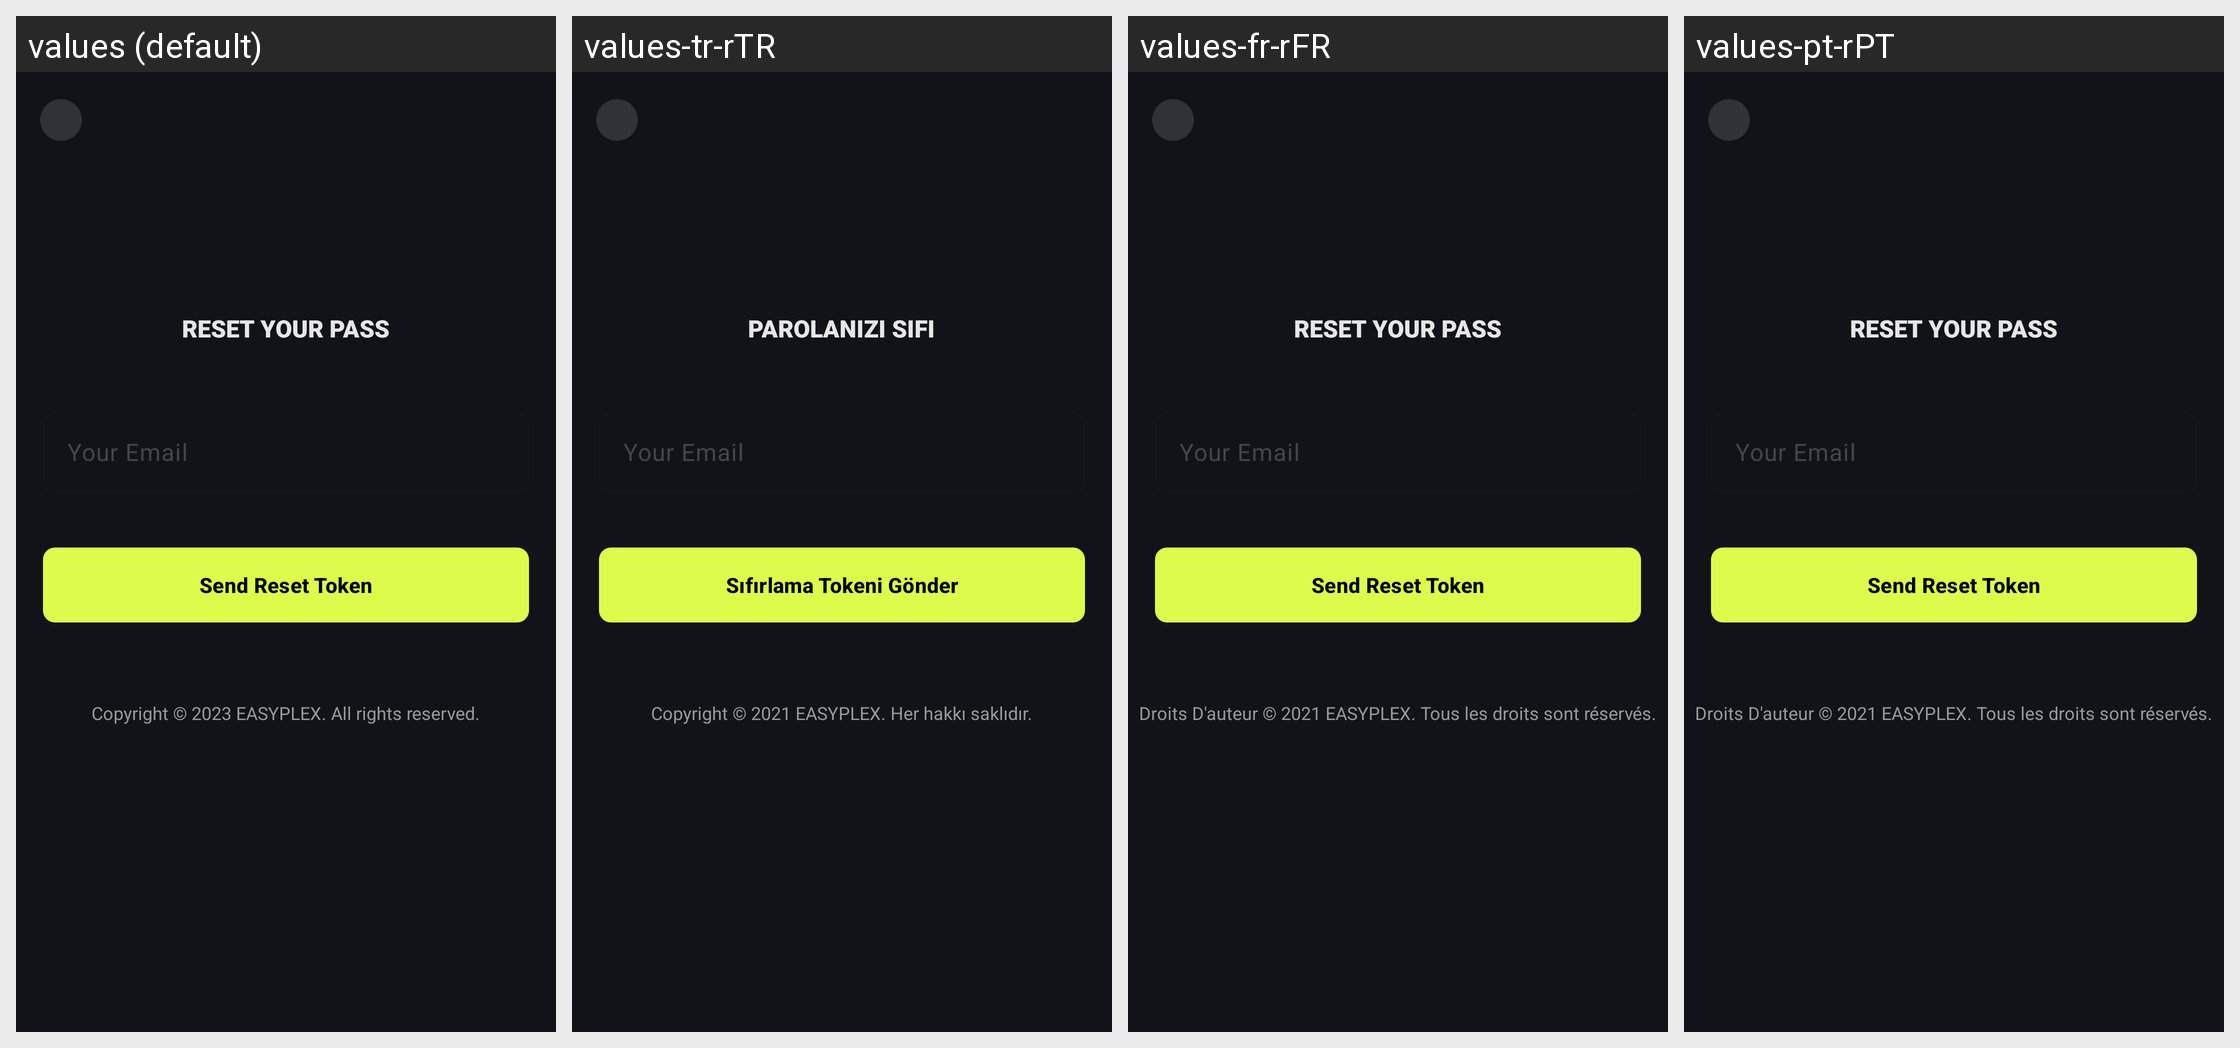

Translations of the strings shown on this Android screen, per locale in the grid:
Android screen res/layout/activity_password_forget.xml rendered under 4 locales, left to right: values (default), values-tr-rTR, values-fr-rFR, values-pt-rPT. Device: Nexus 5 (rendered at 1080×1920; each locale shown at half size, 540×960, under a caption strip naming it); theme AppTheme.
Other locales in the repository, not shown: values-ar, values-es-rMX, values-pt-rBR, values-sr-rRS.
Strings drawn on this screen, with the default value and each locale's value (text and hints the layout hard-codes, and strings that could not be matched under every locale, appear in the picture but are not listed):

send_reset_token
  values: Send Reset Token
  values-tr-rTR: Sıfırlama Tokeni Gönder
  values-fr-rFR: Send Reset Token
  values-pt-rPT: Send Reset Token

copyright
  values: Copyright © 2023 EASYPLEX. All rights reserved.
  values-tr-rTR: Copyright © 2021 EASYPLEX. Her hakkı saklıdır.
  values-fr-rFR: Droits D'auteur © 2021 EASYPLEX. Tous les droits sont réservés.
  values-pt-rPT: Droits D'auteur © 2021 EASYPLEX. Tous les droits sont réservés.
